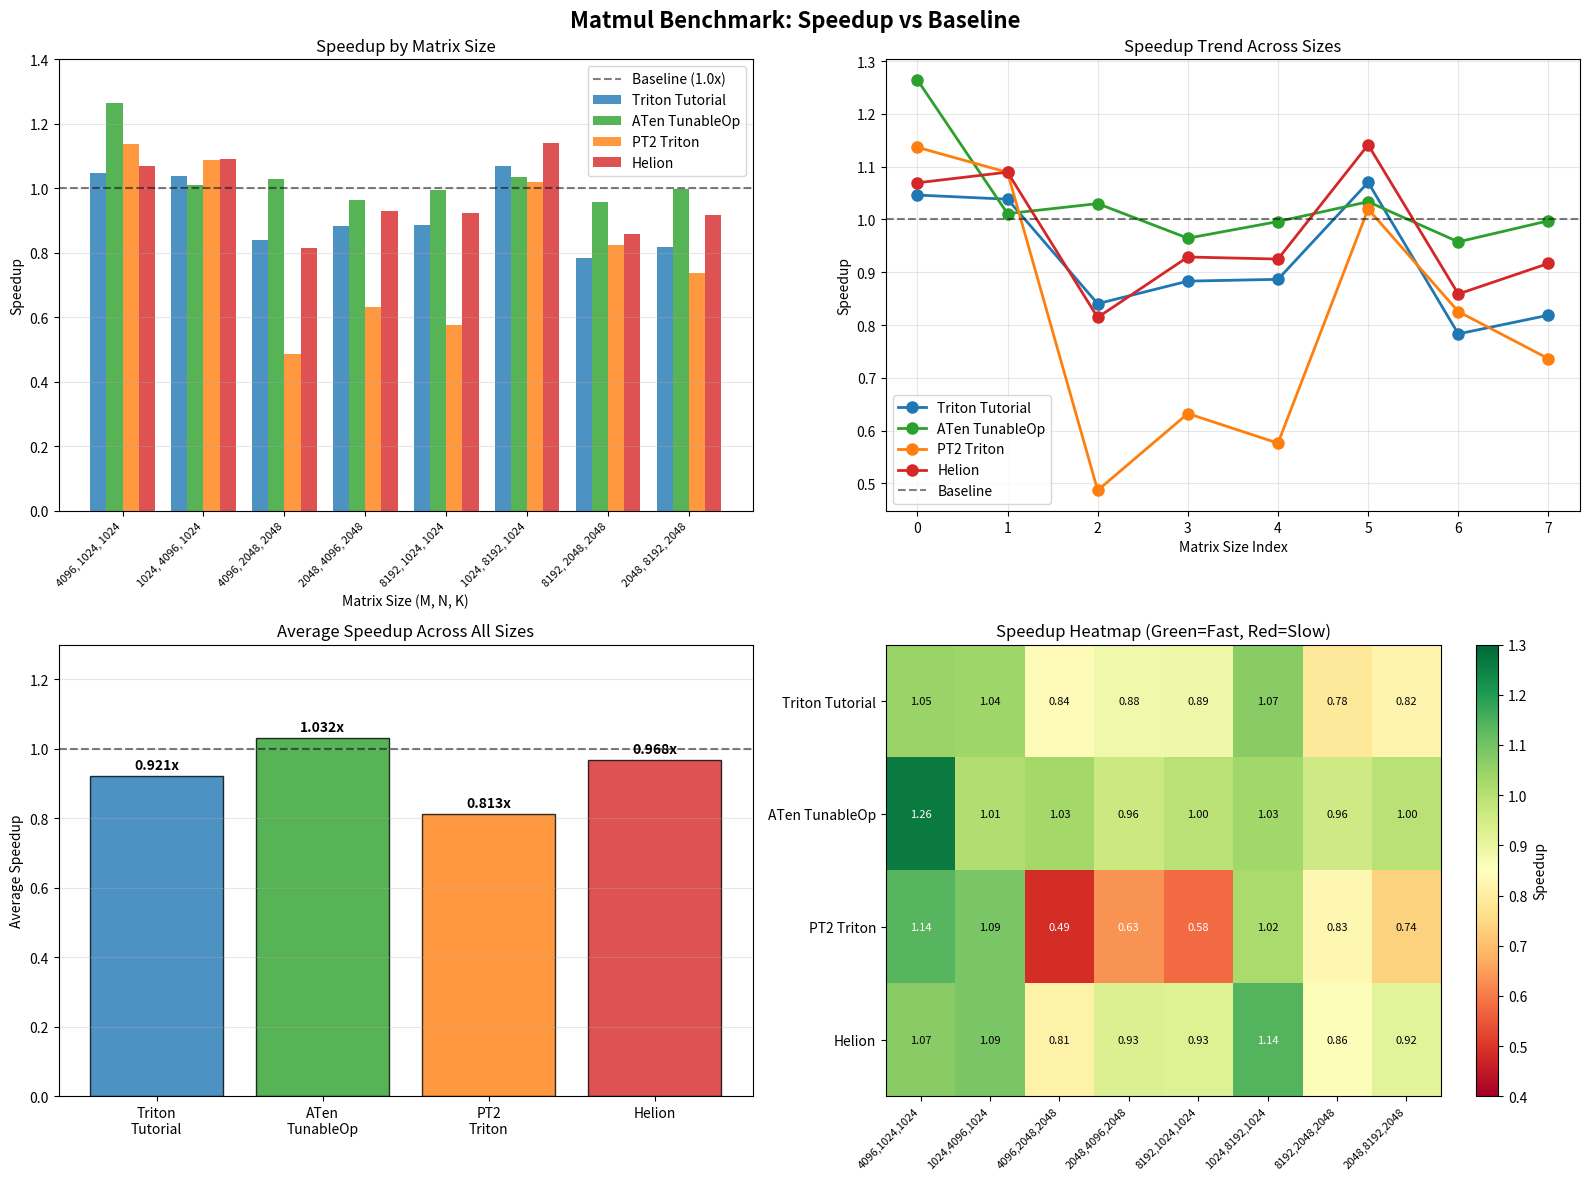

Here is the Python script that generated this plot: (Note: this script raises an exception after producing the figure.)
#!/usr/bin/env python
"""
Visualize matmul benchmark speedup comparison.
"""

import matplotlib
matplotlib.use("Agg")
import matplotlib.pyplot as plt
import numpy as np

# Benchmark data
data = {
    "sizes": [
        "(4096, 1024, 1024)",
        "(1024, 4096, 1024)",
        "(4096, 2048, 2048)",
        "(2048, 4096, 2048)",
        "(8192, 1024, 1024)",
        "(1024, 8192, 1024)",
        "(8192, 2048, 2048)",
        "(2048, 8192, 2048)",
    ],
    "triton_tutorial": [1.04631, 1.03845, 0.840435, 0.883234, 0.886638, 1.07035, 0.783258, 0.818707],
    "matmul_partition_k": [0.0301898, 0.0254657, 0.0366286, 0.0307271, 0.0216396, 0.016944, 0.0326374, 0.019996],
    "aten_tunableop": [1.26454, 1.0111, 1.0301, 0.964566, 0.996127, 1.03367, 0.957606, 0.99756],
    "pt2_triton": [1.13679, 1.08928, 0.486921, 0.632348, 0.57634, 1.01977, 0.825569, 0.736276],
    "helion": [1.06953, 1.08969, 0.814427, 0.928959, 0.92504, 1.1414, 0.85886, 0.916783],
}

averages = {
    "triton_tutorial": 0.920922,
    "matmul_partition_k": 0.0267785,
    "aten_tunableop": 1.03191,
    "pt2_triton": 0.812911,
    "helion": 0.968085,
}

# Create figure with subplots
fig, axes = plt.subplots(2, 2, figsize=(16, 12))
fig.suptitle("Matmul Benchmark: Speedup vs Baseline", fontsize=16, fontweight="bold")

# Colors for each implementation
colors = {
    "triton_tutorial": "#1f77b4",
    "aten_tunableop": "#2ca02c",
    "pt2_triton": "#ff7f0e",
    "helion": "#d62728",
}

# Plot 1: Grouped bar chart (excluding partition_k which is too small)
ax1 = axes[0, 0]
x = np.arange(len(data["sizes"]))
width = 0.2
implementations = ["triton_tutorial", "aten_tunableop", "pt2_triton", "helion"]
labels = ["Triton Tutorial", "ATen TunableOp", "PT2 Triton", "Helion"]

for i, (impl, label) in enumerate(zip(implementations, labels)):
    offset = (i - 1.5) * width
    bars = ax1.bar(x + offset, data[impl], width, label=label, color=colors[impl], alpha=0.8)

ax1.axhline(y=1.0, color="black", linestyle="--", alpha=0.5, label="Baseline (1.0x)")
ax1.set_xlabel("Matrix Size (M, N, K)")
ax1.set_ylabel("Speedup")
ax1.set_title("Speedup by Matrix Size")
ax1.set_xticks(x)
ax1.set_xticklabels([s.replace("(", "").replace(")", "") for s in data["sizes"]], rotation=45, ha="right", fontsize=8)
ax1.legend(loc="upper right")
ax1.grid(True, alpha=0.3, axis="y")
ax1.set_ylim(0, 1.4)

# Plot 2: Line chart showing trends
ax2 = axes[0, 1]
for impl, label in zip(implementations, labels):
    ax2.plot(range(len(data["sizes"])), data[impl], marker="o", label=label, color=colors[impl], linewidth=2, markersize=8)

ax2.axhline(y=1.0, color="black", linestyle="--", alpha=0.5, label="Baseline")
ax2.set_xlabel("Matrix Size Index")
ax2.set_ylabel("Speedup")
ax2.set_title("Speedup Trend Across Sizes")
ax2.set_xticks(range(len(data["sizes"])))
ax2.set_xticklabels([f"{i}" for i in range(len(data["sizes"]))])
ax2.legend(loc="lower left")
ax2.grid(True, alpha=0.3)

# Add size annotations at top
for i, size in enumerate(data["sizes"]):
    short = size.replace("(", "").replace(")", "").replace(" ", "")
    ax2.annotate(short, (i, 1.35), fontsize=6, ha="center", rotation=45)

# Plot 3: Average speedup bar chart
ax3 = axes[1, 0]
impl_names = ["Triton\nTutorial", "ATen\nTunableOp", "PT2\nTriton", "Helion"]
avg_values = [averages["triton_tutorial"], averages["aten_tunableop"], averages["pt2_triton"], averages["helion"]]
bar_colors = [colors["triton_tutorial"], colors["aten_tunableop"], colors["pt2_triton"], colors["helion"]]

bars = ax3.bar(impl_names, avg_values, color=bar_colors, alpha=0.8, edgecolor="black")
ax3.axhline(y=1.0, color="black", linestyle="--", alpha=0.5, label="Baseline (1.0x)")

# Add value labels on bars
for bar, val in zip(bars, avg_values):
    height = bar.get_height()
    ax3.annotate(f"{val:.3f}x",
                xy=(bar.get_x() + bar.get_width() / 2, height),
                xytext=(0, 3),
                textcoords="offset points",
                ha="center", va="bottom", fontweight="bold")

ax3.set_ylabel("Average Speedup")
ax3.set_title("Average Speedup Across All Sizes")
ax3.grid(True, alpha=0.3, axis="y")
ax3.set_ylim(0, 1.3)

# Plot 4: Heatmap
ax4 = axes[1, 1]
heatmap_data = np.array([data[impl] for impl in implementations])
im = ax4.imshow(heatmap_data, cmap="RdYlGn", aspect="auto", vmin=0.4, vmax=1.3)

ax4.set_xticks(range(len(data["sizes"])))
ax4.set_xticklabels([s.replace("(", "").replace(")", "").replace(" ", "") for s in data["sizes"]], rotation=45, ha="right", fontsize=8)
ax4.set_yticks(range(len(implementations)))
ax4.set_yticklabels(labels)
ax4.set_title("Speedup Heatmap (Green=Fast, Red=Slow)")

# Add text annotations
for i in range(len(implementations)):
    for j in range(len(data["sizes"])):
        val = heatmap_data[i, j]
        color = "white" if val < 0.7 or val > 1.1 else "black"
        ax4.text(j, i, f"{val:.2f}", ha="center", va="center", color=color, fontsize=8)

plt.colorbar(im, ax=ax4, label="Speedup")

plt.tight_layout()

# Save
output_path = "/home/<user>/software/helion/openevolve_benchmark_artifacts/matmul_benchmark.png"
plt.savefig(output_path, dpi=150, bbox_inches="tight")
print(f"Visualization saved to: {output_path}")

# Also print summary
print("\n" + "="*80)
print("SUMMARY: Average Speedup vs Baseline")
print("="*80)
print(f"{'Implementation':<25} {'Avg Speedup':<15} {'Status'}")
print("-"*80)
for impl, label in zip(implementations, labels):
    avg = averages[impl]
    status = "FASTER" if avg > 1.0 else "SLOWER"
    emoji = "+" if avg > 1.0 else "-"
    print(f"{label:<25} {avg:<15.4f} {emoji} {abs(1-avg)*100:.1f}% {status}")
print("="*80)
